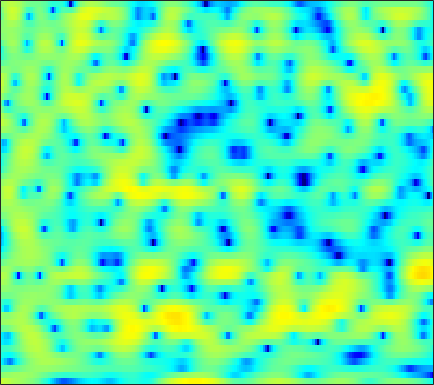

The file beside this chart, header and first rows:
4.3829, 4.1058, 3.7417, 3.3743, 3.117, 2.7863, 2.4638, 2.2615, 1.9923, 1.7297, 1.4617, 1.2449, 0.92179, 0.53403, 0.19276, -0.34715, -1.0169, -1.6264, -2.555, -3.6402, -4.8433, -5.8814, -7.4437, -9.1862
0.2825, 0.6125, 0.9659, 1.246, 1.416, 1.594, 1.724, 1.791, 1.845, 1.85, 1.809, 1.744, 1.611, 1.415, 1.224, 0.9076, 0.5247, 0.1927, -0.3034, -0.8505, -1.433, -1.891, -2.498, -3.084
-3.278, -3.197, -3.061, -2.873, -2.693, -2.386, -2.005, -1.686, -1.234, -0.7788, -0.3346, -0.02678, 0.3491, 0.6654, 0.8622, 1.071, 1.218, 1.288, 1.332, 1.327, 1.282, 1.223, 1.119, 0.9919
-7.865, -9.252, -11.63, -14.48, -15.86, -14.26, -10.91, -8.646, -6.184, -4.224, -2.671, -1.705, -0.6299, 0.2349, 0.7645, 1.341, 1.784, 2.036, 2.279, 2.43, 2.494, 2.499, 2.447, 2.349
-5.759, -6.305, -7, -7.481, -7.543, -7.1, -6.112, -5.163, -3.793, -2.452, -1.233, -0.4188, 0.5173, 1.287, 1.746, 2.23, 2.556, 2.702, 2.775, 2.713, 2.53, 2.316, 1.946, 1.492
-4.349, -4.341, -4.239, -3.971, -3.645, -3.046, -2.288, -1.66, -0.7911, 0.09023, 0.9273, 1.501, 2.163, 2.709, 3.021, 3.303, 3.417, 3.386, 3.183, 2.79, 2.19, 1.587, 0.568, -0.7557
-8.183, -8.839, -9.489, -9.291, -8.399, -6.563, -4.514, -3.064, -1.356, 0.08683, 1.269, 1.997, 2.755, 3.296, 3.566, 3.743, 3.728, 3.594, 3.243, 2.714, 2, 1.353, 0.3305, -0.8642
-8.372, -9.262, -10.83, -11.61, -10.33, -7.227, -4.327, -2.527, -0.5851, 0.9188, 2.059, 2.707, 3.324, 3.68, 3.788, 3.726, 3.444, 3.098, 2.474, 1.658, 0.6896, -0.1149, -1.211, -2.229
-1.747, -1.494, -1.167, -0.7452, -0.363, 0.2583, 0.9773, 1.526, 2.201, 2.752, 3.142, 3.322, 3.388, 3.268, 3.044, 2.577, 1.908, 1.289, 0.2454, -1.042, -2.665, -4.195, -6.894, -10.88
1.338, 1.391, 1.498, 1.693, 1.879, 2.127, 2.369, 2.536, 2.71, 2.775, 2.673, 2.479, 2.046, 1.382, 0.7417, -0.2792, -1.438, -2.351, -3.472, -4.414, -5.131, -5.609, -6.189, -6.644
1.183, 0.8373, 0.5566, 0.5867, 0.8063, 1.262, 1.799, 2.151, 2.509, 2.673, 2.596, 2.353, 1.704, 0.6257, -0.4879, -2.561, -5.592, -8.91, -16.25, -17.51, -10.51, -7.532, -4.991, -3.273
-4.186, -6.746, -10.71, -10.39, -7.329, -3.883, -1.456, -0.1281, 1.119, 1.891, 2.28, 2.338, 2.137, 1.628, 1.046, 0.03583, -1.125, -1.98, -2.833, -2.993, -2.482, -1.845, -0.8917, -0.00902
-3.618, -4.654, -5.688, -5.621, -4.816, -3.317, -1.863, -0.9332, 0.07995, 0.8122, 1.297, 1.524, 1.657, 1.648, 1.549, 1.353, 1.119, 0.9466, 0.7735, 0.6676, 0.6455, 0.6644, 0.711, 0.7352
-0.6532, -0.7964, -0.9052, -0.9244, -0.8421, -0.6097, -0.3002, -0.05502, 0.2609, 0.5635, 0.8172, 0.9618, 1.105, 1.19, 1.225, 1.235, 1.204, 1.175, 1.12, 1.061, 0.9768, 0.8862, 0.6966, 0.4042
1.037, 0.9444, 0.7766, 0.5696, 0.4002, 0.1588, -0.0275, -0.123, -0.1755, -0.1445, -0.04358, 0.06159, 0.1927, 0.2887, 0.3356, 0.3783, 0.4125, 0.436, 0.5074, 0.5865, 0.6772, 0.7333, 0.7307, 0.6171
2.352, 2.193, 1.753, 1.072, 0.389, -0.7187, -1.939, -2.723, -3.271, -3.098, -2.455, -1.934, -1.406, -1.191, -1.245, -1.535, -1.922, -2.111, -2.037, -1.487, -0.6478, 0.01638, 0.8061, 1.387
2.917, 2.879, 2.447, 1.509, 0.3938, -1.85, -5.574, -10.42, -21.95, -10.06, -5.168, -3.234, -1.934, -1.679, -2.15, -3.824, -7.266, -12.28, -20.77, -8.745, -3.768, -1.524, 0.4732, 1.721
1.254, 1.593, 1.758, 1.59, 1.269, 0.6536, -0.09969, -0.5884, -0.8965, -0.7213, -0.2369, 0.1167, 0.4097, 0.3518, 0.05436, -0.6321, -1.509, -2.067, -2.318, -1.831, -0.9913, -0.3719, 0.2202, 0.4684
-1.705, -1.035, -0.2893, 0.2862, 0.6118, 0.9395, 1.196, 1.351, 1.543, 1.736, 1.897, 1.994, 2.053, 2.003, 1.905, 1.7, 1.438, 1.227, 0.9544, 0.6834, 0.3642, 0.04451, -0.5763, -1.528
-5.184, -4.151, -2.91, -1.794, -1.048, -0.2003, 0.5294, 0.9948, 1.507, 1.907, 2.201, 2.351, 2.465, 2.487, 2.441, 2.295, 2.074, 1.857, 1.504, 1.068, 0.5363, 0.05528, -0.7167, -1.677
-8.873, -7.349, -5.467, -3.802, -2.693, -1.384, -0.2924, 0.3986, 1.159, 1.741, 2.16, 2.369, 2.519, 2.539, 2.47, 2.289, 2.018, 1.768, 1.378, 0.9415, 0.4658, 0.08643, -0.4515, -1.011
-11.93, -9.719, -7.088, -4.824, -3.355, -1.661, -0.2736, 0.5805, 1.498, 2.165, 2.599, 2.787, 2.858, 2.738, 2.543, 2.163, 1.673, 1.264, 0.7072, 0.1814, -0.2717, -0.5524, -0.8508, -1.093
-12.76, -9.969, -6.777, -4.114, -2.42, -0.5465, 0.9568, 1.858, 2.775, 3.39, 3.724, 3.786, 3.638, 3.216, 2.726, 1.839, 0.7142, -0.2463, -1.563, -2.667, -3.268, -3.316, -3.003, -2.541
-10.38, -7.579, -4.519, -2.07, -0.5531, 1.122, 2.429, 3.194, 3.941, 4.392, 4.551, 4.473, 4.098, 3.393, 2.609, 1.164, -0.8628, -2.922, -6.876, -13.78, -19.2, -12.33, -7.518, -4.988
-4.34, -3.162, -1.632, -0.2176, 0.7136, 1.774, 2.627, 3.116, 3.579, 3.817, 3.825, 3.688, 3.283, 2.623, 1.951, 0.8033, -0.65, -1.931, -3.785, -5.401, -6.13, -5.931, -5.124, -4.286
-0.9059, -0.4448, 0.2126, 0.8488, 1.293, 1.799, 2.193, 2.402, 2.569, 2.605, 2.511, 2.358, 2.049, 1.616, 1.224, 0.6138, -0.07082, -0.5981, -1.266, -1.844, -2.266, -2.481, -2.674, -2.835
0.819, 1.051, 1.359, 1.621, 1.769, 1.89, 1.898, 1.85, 1.71, 1.517, 1.295, 1.109, 0.8673, 0.6233, 0.4316, 0.1648, -0.1001, -0.2924, -0.5355, -0.7702, -0.9958, -1.17, -1.431, -1.757
1.673, 2.033, 2.391, 2.572, 2.555, 2.329, 1.888, 1.438, 0.7463, 0.06467, -0.4688, -0.7048, -0.8415, -0.8401, -0.8131, -0.7674, -0.7148, -0.666, -0.5677, -0.4104, -0.262, -0.1903, -0.1977, -0.3815
1.733, 2.756, 3.616, 3.95, 3.862, 3.279, 2.145, 0.8523, -1.48, -4.421, -6.609, -6.443, -4.869, -3.567, -3.051, -2.888, -3.07, -3.108, -2.682, -1.667, -0.4683, 0.322, 1.078, 1.419
1.784, 2.893, 3.85, 4.239, 4.192, 3.624, 2.422, 1.046, -1.596, -5.192, -8.165, -7.75, -5.645, -4.49, -4.51, -5.95, -9.78, -16.8, -16.9, -7.158, -2.813, -0.8291, 0.862, 1.77
1.101, 1.666, 2.274, 2.66, 2.763, 2.648, 2.228, 1.751, 0.9564, 0.1238, -0.5721, -0.9609, -1.368, -1.787, -2.225, -3, -3.842, -4.239, -4.049, -3.04, -1.739, -0.8453, 0.06251, 0.612
-1.476, -0.8073, 0.02337, 0.7257, 1.131, 1.512, 1.718, 1.753, 1.69, 1.526, 1.282, 1.075, 0.7565, 0.4096, 0.1328, -0.2214, -0.535, -0.7092, -0.7918, -0.7469, -0.6075, -0.4786, -0.3345, -0.2818
-5.246, -3.815, -2.216, -0.938, -0.1409, 0.7088, 1.355, 1.712, 2.041, 2.208, 2.235, 2.175, 2.005, 1.732, 1.47, 1.065, 0.6197, 0.2793, -0.1597, -0.5381, -0.8402, -1.006, -1.149, -1.24
-6.702, -5.025, -3.188, -1.667, -0.6862, 0.4353, 1.355, 1.925, 2.511, 2.902, 3.112, 3.138, 3.006, 2.681, 2.318, 1.661, 0.8299, 0.1083, -0.9671, -2.047, -2.948, -3.369, -3.521, -3.271
-5.479, -4.81, -3.686, -2.339, -1.292, 0.08375, 1.311, 2.1, 2.951, 3.564, 3.922, 4.027, 3.932, 3.57, 3.103, 2.197, 0.9004, -0.3884, -2.643, -5.769, -10.02, -12.83, -11.1, -7.535
-8.821, -9.798, -8.879, -6.114, -3.948, -1.518, 0.4005, 1.528, 2.692, 3.511, 4.018, 4.219, 4.253, 4.009, 3.633, 2.856, 1.719, 0.5889, -1.342, -3.792, -6.436, -7.731, -7.361, -5.665
-9.956, -12.52, -11.51, -7.406, -4.876, -2.318, -0.4609, 0.594, 1.66, 2.415, 2.939, 3.189, 3.364, 3.351, 3.224, 2.885, 2.355, 1.841, 1.039, 0.1723, -0.6251, -1.11, -1.543, -1.788
-2.09, -2.347, -2.315, -1.903, -1.431, -0.7676, -0.1908, 0.1573, 0.5144, 0.7975, 1.059, 1.264, 1.547, 1.832, 2.016, 2.18, 2.219, 2.157, 1.954, 1.627, 1.183, 0.7854, 0.1826, -0.5172
2.073, 1.806, 1.457, 1.122, 0.8643, 0.4492, -0.08837, -0.588, -1.361, -2.114, -2.566, -2.473, -1.77, -0.6843, 0.147, 1.12, 1.847, 2.214, 2.468, 2.472, 2.234, 1.899, 1.222, 0.2593
3.946, 3.469, 2.785, 2.055, 1.434, 0.4462, -0.8138, -2.073, -4.439, -8.312, -15.67, -17.46, -8.935, -4.318, -2.098, -0.03943, 1.33, 2.029, 2.61, 2.852, 2.804, 2.586, 2.041, 1.188
2.974, 2.175, 1.187, 0.333, -0.2334, -0.9402, -1.724, -2.454, -3.636, -4.993, -5.989, -5.916, -4.641, -2.839, -1.564, -0.1881, 0.8288, 1.365, 1.833, 2.06, 2.091, 1.997, 1.759, 1.383
0.1587, -1.594, -3.646, -4.577, -4.377, -3.549, -2.754, -2.299, -1.896, -1.596, -1.308, -1.046, -0.6018, -0.1083, 0.2456, 0.6241, 0.8455, 0.8985, 0.8479, 0.7152, 0.5694, 0.5085, 0.5289, 0.661
-1.416, -4.987, -12.92, -16.31, -9.678, -5.275, -2.826, -1.599, -0.458, 0.3382, 0.9133, 1.223, 1.507, 1.623, 1.577, 1.33, 0.8124, 0.2455, -0.7595, -1.954, -3.042, -3.445, -3.142, -2.025
1.878, 0.4386, -1.192, -2.088, -2.196, -1.818, -1.163, -0.6272, 0.1055, 0.7551, 1.301, 1.616, 1.847, 1.832, 1.626, 1.04, 0.04237, -1.055, -3.133, -6.361, -12.13, -23.53, -14.66, -7.318
3.645, 2.666, 1.343, 0.06494, -0.795, -1.717, -2.202, -2.171, -1.616, -0.7154, 0.2004, 0.7736, 1.283, 1.455, 1.353, 0.8754, 0.01882, -0.879, -2.366, -4.08, -5.614, -6.232, -5.974, -4.624
4.356, 3.407, 1.845, -0.2006, -2.19, -5.834, -10.8, -11.61, -6.942, -3.176, -0.7536, 0.4679, 1.53, 2.034, 2.094, 1.806, 1.108, 0.3619, -0.9172, -2.361, -3.755, -4.548, -4.819, -4.053
3.614, 3.012, 1.919, 0.4655, -0.9315, -3.12, -4.968, -5.181, -3.662, -1.553, 0.1956, 1.171, 2.049, 2.478, 2.519, 2.217, 1.486, 0.6252, -1.008, -3.397, -7.115, -11.73, -21.15, -10.78
0.7098, 0.7479, 0.6281, 0.3525, 0.08535, -0.2456, -0.4253, -0.3856, -0.1242, 0.3286, 0.8429, 1.187, 1.51, 1.658, 1.632, 1.375, 0.8561, 0.2629, -0.8002, -2.192, -3.8, -4.907, -5.513, -4.705
-2.575, -1.92, -1.223, -0.7343, -0.4658, -0.2117, -0.05243, 0.04115, 0.1491, 0.2343, 0.3239, 0.3923, 0.486, 0.5617, 0.5932, 0.5825, 0.4846, 0.3427, 0.0638, -0.2848, -0.6251, -0.8249, -0.9144, -0.7843
-5.101, -3.856, -2.437, -1.371, -0.7844, -0.2872, -0.0778, -0.07992, -0.2401, -0.5417, -0.8906, -1.097, -1.175, -0.989, -0.7035, -0.2131, 0.2703, 0.581, 0.8907, 1.075, 1.146, 1.139, 1.063, 0.9426
-6.405, -4.109, -1.912, -0.4205, 0.2983, 0.8042, 0.8493, 0.5675, -0.2445, -1.549, -3.342, -4.819, -6.047, -5.174, -3.619, -1.534, 0.1486, 1.109, 2.027, 2.586, 2.826, 2.824, 2.576, 2.07
-2.953, -1.393, 0.2232, 1.323, 1.828, 2.11, 1.925, 1.462, 0.3236, -1.539, -4.463, -7.729, -12.56, -9.036, -5.344, -1.927, 0.3381, 1.528, 2.631, 3.268, 3.507, 3.431, 2.997, 2.113
-0.1605, 0.3116, 0.9137, 1.372, 1.583, 1.639, 1.402, 1.044, 0.3456, -0.5727, -1.556, -2.19, -2.654, -2.46, -1.936, -0.9891, -0.02626, 0.6028, 1.259, 1.668, 1.818, 1.746, 1.401, 0.7521
0.5336, 0.7398, 1.04, 1.293, 1.405, 1.395, 1.191, 0.9042, 0.3886, -0.2353, -0.8609, -1.26, -1.615, -1.706, -1.589, -1.253, -0.8042, -0.4538, -0.07313, 0.1829, 0.276, 0.2496, 0.08184, -0.1744
0.1482, 0.6556, 1.361, 1.927, 2.192, 2.302, 2.117, 1.771, 1.03, 0.02518, -1.173, -2.08, -3.015, -3.342, -3.132, -2.445, -1.639, -1.114, -0.6153, -0.3867, -0.4157, -0.5612, -0.8315, -1.066
-2.591, -0.2805, 1.901, 3.285, 3.904, 4.258, 4.101, 3.658, 2.581, 0.8626, -1.752, -4.623, -10.57, -13.81, -8.891, -4.49, -2.026, -0.9513, -0.2187, -0.1801, -0.741, -1.536, -2.945, -4.365
-1.333, 0.5216, 2.425, 3.708, 4.308, 4.664, 4.547, 4.162, 3.26, 1.878, 0.02004, -1.627, -3.688, -4.432, -3.841, -2.439, -1.216, -0.6333, -0.394, -0.7952, -1.937, -3.425, -6.714, -12.91
1.34, 1.876, 2.574, 3.115, 3.377, 3.497, 3.354, 3.071, 2.493, 1.727, 0.8685, 0.2363, -0.4862, -0.9415, -1.09, -1.088, -1.011, -0.9796, -1.091, -1.447, -2.11, -2.807, -3.907, -4.91
